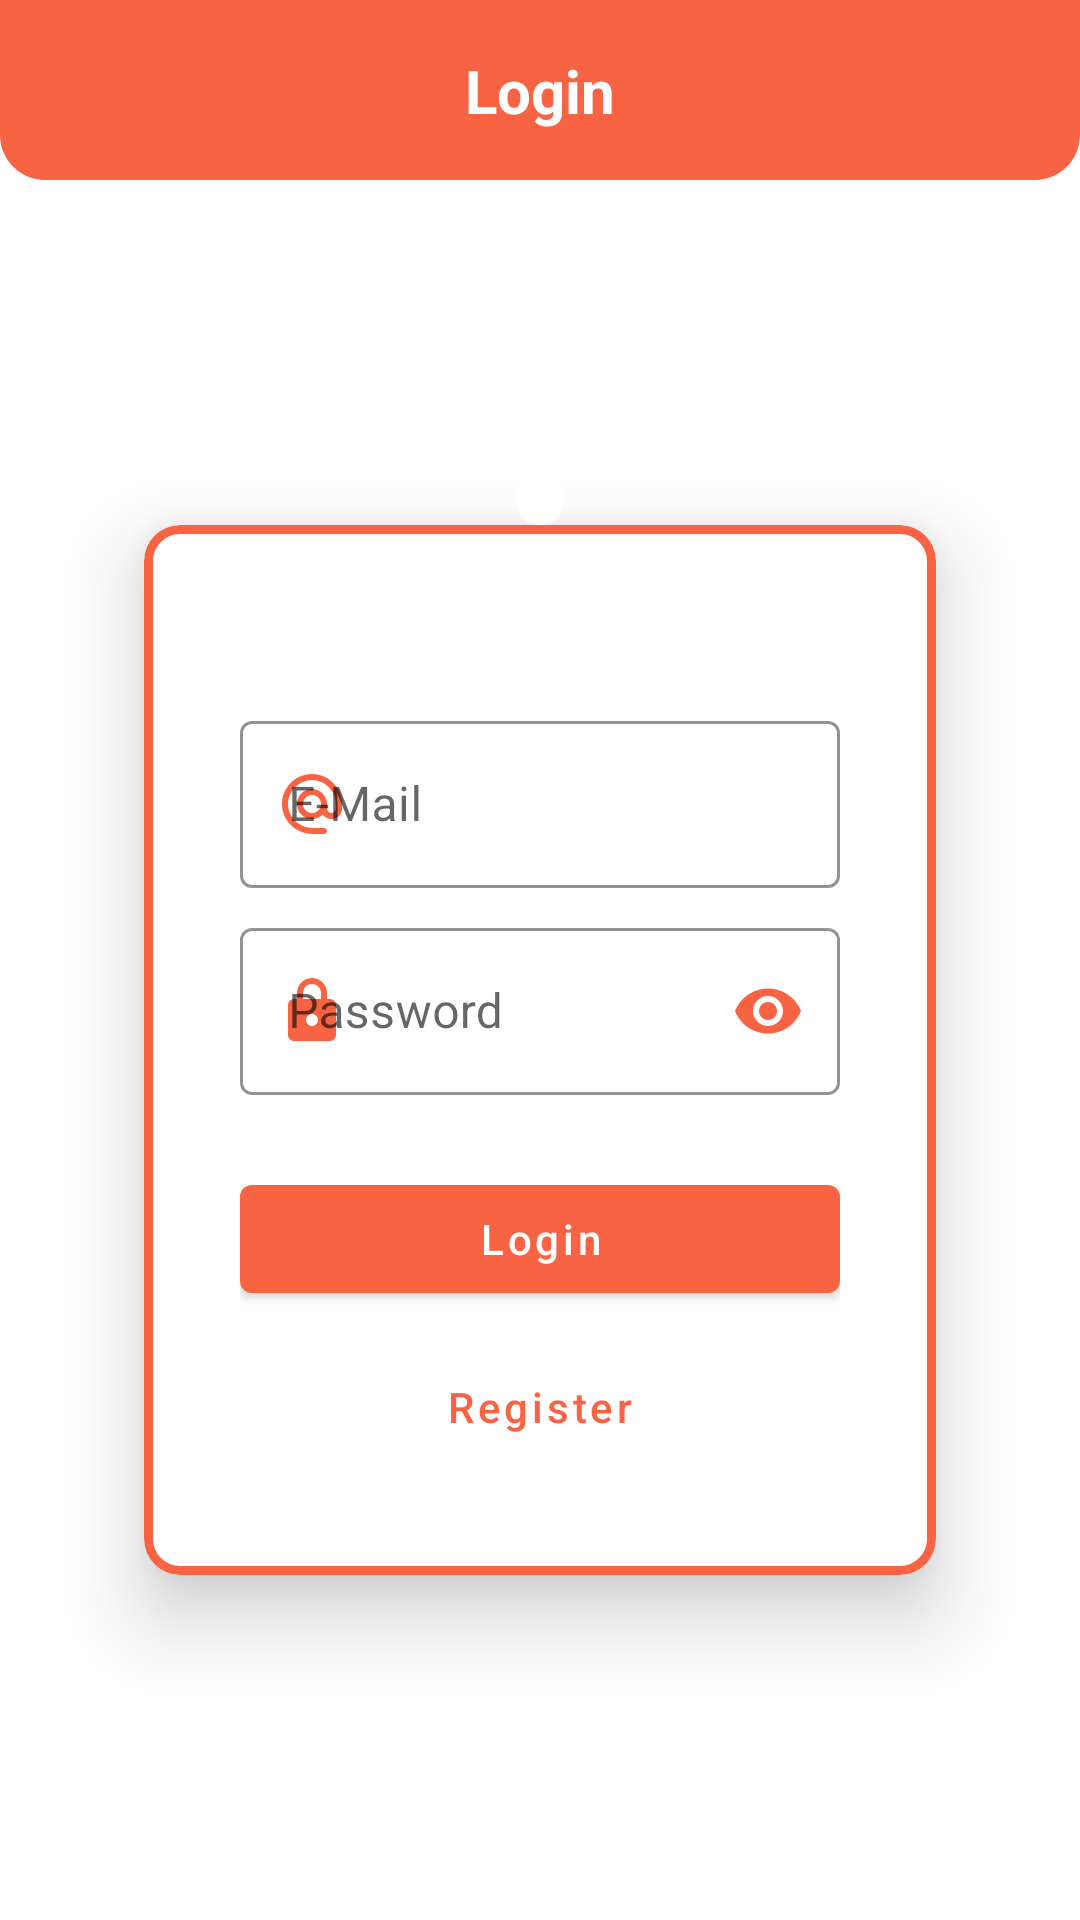

Layout XML and referenced resources for this Android screen:
<!-- AndroidManifest.xml: application theme Theme.ECommerce -->
<!-- res/layout/fragment_login.xml -->
<?xml version="1.0" encoding="utf-8"?>
<androidx.constraintlayout.widget.ConstraintLayout xmlns:android="http://schemas.android.com/apk/res/android"
    xmlns:app="http://schemas.android.com/apk/res-auto"
    xmlns:tools="http://schemas.android.com/tools"
    android:layout_width="match_parent"
    android:layout_height="match_parent"
    tools:context=".ui.login.LoginFragment">

    <ImageView
        android:id="@+id/imageView5"
        android:layout_width="0dp"
        android:layout_height="60dp"
        app:layout_constraintEnd_toEndOf="parent"
        app:layout_constraintStart_toStartOf="parent"
        app:layout_constraintTop_toTopOf="parent"
        app:srcCompat="@drawable/bg_toolbar" />

    <TextView
        android:id="@+id/textView6"
        android:layout_width="wrap_content"
        android:layout_height="wrap_content"
        android:text="Login"
        android:textColor="@color/white"
        android:textSize="20sp"
        android:textStyle="bold"
        app:layout_constraintBottom_toBottomOf="@+id/imageView5"
        app:layout_constraintEnd_toEndOf="parent"
        app:layout_constraintStart_toStartOf="parent"
        app:layout_constraintTop_toTopOf="parent" />

    <com.google.android.material.card.MaterialCardView
        android:id="@+id/materialCardView"
        android:layout_width="0dp"
        android:layout_height="wrap_content"
        android:layout_marginStart="48dp"
        android:layout_marginEnd="48dp"
        app:cardCornerRadius="12dp"
        app:cardElevation="16dp"
        app:layout_constraintBottom_toBottomOf="parent"
        app:layout_constraintEnd_toEndOf="parent"
        app:layout_constraintStart_toStartOf="parent"
        app:layout_constraintTop_toBottomOf="@+id/imageView5"
        app:strokeColor="@color/orange"
        app:strokeWidth="3dp">

        <androidx.constraintlayout.widget.ConstraintLayout
            android:layout_width="match_parent"
            android:layout_height="match_parent"
            android:paddingHorizontal="32dp"
            android:paddingTop="60dp"
            android:paddingBottom="32dp">

            <com.google.android.material.textfield.TextInputLayout
                android:id="@+id/til_email"
                style="@style/Widget.MaterialComponents.TextInputLayout.OutlinedBox"
                android:layout_width="0dp"
                android:layout_height="wrap_content"
                app:boxStrokeColor="@color/orange"
                app:hintTextColor="@color/orange"
                app:layout_constraintBottom_toTopOf="@+id/til_password"
                app:layout_constraintEnd_toEndOf="parent"
                app:layout_constraintHorizontal_bias="0.5"
                app:layout_constraintStart_toStartOf="parent"
                app:layout_constraintTop_toTopOf="parent"
                app:layout_constraintVertical_chainStyle="packed"
                app:startIconDrawable="@drawable/ic_email"
                app:startIconTint="@color/orange">

                <com.google.android.material.textfield.TextInputEditText
                    android:id="@+id/et_email"
                    android:layout_width="match_parent"
                    android:layout_height="wrap_content"
                    android:hint="E-Mail"
                    android:singleLine="true" />
            </com.google.android.material.textfield.TextInputLayout>

            <com.google.android.material.textfield.TextInputLayout
                android:id="@+id/til_password"
                style="@style/Widget.MaterialComponents.TextInputLayout.OutlinedBox"
                android:layout_width="0dp"
                android:layout_height="wrap_content"
                android:layout_marginTop="8dp"
                app:boxStrokeColor="@color/orange"
                app:hintTextColor="@color/orange"
                app:layout_constraintBottom_toTopOf="@+id/btn_login"
                app:layout_constraintEnd_toEndOf="@+id/til_email"
                app:layout_constraintHorizontal_bias="0.5"
                app:layout_constraintStart_toStartOf="@+id/til_email"
                app:layout_constraintTop_toBottomOf="@+id/til_email"
                app:passwordToggleEnabled="true"
                app:passwordToggleTint="@color/orange"
                app:startIconDrawable="@drawable/ic_password"
                app:startIconTint="@color/orange">

                <com.google.android.material.textfield.TextInputEditText
                    android:id="@+id/et_password"
                    android:layout_width="match_parent"
                    android:layout_height="wrap_content"
                    android:hint="Password"
                    android:inputType="textPassword"
                    android:singleLine="true" />
            </com.google.android.material.textfield.TextInputLayout>

            <com.google.android.material.button.MaterialButton
                android:id="@+id/btn_login"
                android:layout_width="0dp"
                android:layout_height="wrap_content"
                android:layout_marginTop="24dp"
                android:text="Login"
                android:textAllCaps="false"
                app:backgroundTint="@color/orange"
                app:layout_constraintBottom_toTopOf="@+id/btn_register"
                app:layout_constraintEnd_toEndOf="@+id/til_email"
                app:layout_constraintHorizontal_bias="0.5"
                app:layout_constraintStart_toStartOf="@+id/til_email"
                app:layout_constraintTop_toBottomOf="@+id/til_password" />

            <Button
                android:id="@+id/btn_register"
                style="@style/Widget.MaterialComponents.Button.OutlinedButton"
                android:layout_width="0dp"
                android:layout_height="wrap_content"
                android:layout_marginTop="8dp"
                android:text="Register"
                android:textAllCaps="false"
                android:textColor="@color/orange"
                app:layout_constraintBottom_toBottomOf="parent"
                app:layout_constraintEnd_toEndOf="@+id/til_email"
                app:layout_constraintHorizontal_bias="0.5"
                app:layout_constraintStart_toStartOf="@+id/til_email"
                app:layout_constraintTop_toBottomOf="@+id/btn_login"
                app:strokeColor="@color/orange"
                app:strokeWidth="2dp" />

        </androidx.constraintlayout.widget.ConstraintLayout>
    </com.google.android.material.card.MaterialCardView>

    <ImageView
        android:id="@+id/imageView2"
        android:layout_width="64dp"
        android:layout_height="64dp"
        android:background="@drawable/bg_circle_image"
        android:elevation="16dp"
        android:padding="8dp"
        android:src="@drawable/ic_bottomnav_profile"
        app:layout_constraintBottom_toTopOf="@+id/materialCardView"
        app:layout_constraintEnd_toEndOf="@+id/materialCardView"
        app:layout_constraintStart_toStartOf="@+id/materialCardView"
        app:layout_constraintTop_toTopOf="@+id/materialCardView" />

</androidx.constraintlayout.widget.ConstraintLayout>
<!-- resources referenced by this layout -->
<resources>
  <color name="orange">#F86443</color>
  <color name="white">#FFFFFFFF</color>
  <!-- drawable bg_toolbar (drawable) -->
  <?xml version="1.0" encoding="utf-8"?>
  <shape xmlns:android="http://schemas.android.com/apk/res/android">
      <solid android:color="@color/orange" />
  
      <corners
          android:bottomLeftRadius="15dp"
          android:bottomRightRadius="15dp" />
  </shape>
  <!-- drawable ic_bottomnav_profile (drawable) -->
  <vector android:height="24dp"
      android:tint="#FFFFFF"
      android:viewportHeight="24"
      android:viewportWidth="24"
      android:width="24dp"
      xmlns:android="http://schemas.android.com/apk/res/android">
      <path
          android:fillColor="@android:color/white"
          android:pathData="M12,12c2.21,0 4,-1.79 4,-4s-1.79,-4 -4,-4 -4,1.79 -4,4 1.79,4 4,4zM12,14c-2.67,0 -8,1.34 -8,4v1c0,0.55 0.45,1 1,1h14c0.55,0 1,-0.45 1,-1v-1c0,-2.66 -5.33,-4 -8,-4z" />
  </vector>
  <!-- drawable ic_email (drawable) -->
  <vector android:height="24dp"
      android:tint="#FFFFFF"
      android:viewportHeight="24"
      android:viewportWidth="24"
      android:width="24dp"
      xmlns:android="http://schemas.android.com/apk/res/android">
      <path
          android:fillColor="@android:color/white"
          android:pathData="M12.72,2.03C6.63,1.6 1.6,6.63 2.03,12.72 2.39,18.01 7.01,22 12.31,22H16c0.55,0 1,-0.45 1,-1s-0.45,-1 -1,-1h-3.67c-3.73,0 -7.15,-2.42 -8.08,-6.03 -1.49,-5.8 3.91,-11.21 9.71,-9.71C17.58,5.18 20,8.6 20,12.33v1.1c0,0.79 -0.71,1.57 -1.5,1.57s-1.5,-0.78 -1.5,-1.57v-1.25c0,-2.51 -1.78,-4.77 -4.26,-5.12 -3.4,-0.49 -6.27,2.45 -5.66,5.87 0.34,1.91 1.83,3.49 3.72,3.94 1.84,0.43 3.59,-0.16 4.74,-1.33 0.89,1.22 2.67,1.86 4.3,1.21 1.34,-0.53 2.16,-1.9 2.16,-3.34v-1.09c0,-5.31 -3.99,-9.93 -9.28,-10.29zM12,15c-1.66,0 -3,-1.34 -3,-3s1.34,-3 3,-3 3,1.34 3,3 -1.34,3 -3,3z" />
  </vector>
  <!-- drawable ic_password (drawable) -->
  <vector android:height="24dp"
      android:tint="#FFFFFF"
      android:viewportHeight="24"
      android:viewportWidth="24"
      android:width="24dp"
      xmlns:android="http://schemas.android.com/apk/res/android">
      <path
          android:fillColor="@android:color/white"
          android:pathData="M18,8h-1L17,6c0,-2.76 -2.24,-5 -5,-5S7,3.24 7,6v2L6,8c-1.1,0 -2,0.9 -2,2v10c0,1.1 0.9,2 2,2h12c1.1,0 2,-0.9 2,-2L20,10c0,-1.1 -0.9,-2 -2,-2zM12,17c-1.1,0 -2,-0.9 -2,-2s0.9,-2 2,-2 2,0.9 2,2 -0.9,2 -2,2zM9,8L9,6c0,-1.66 1.34,-3 3,-3s3,1.34 3,3v2L9,8z" />
  </vector>
  <style name="Theme.ECommerce" parent="Theme.MaterialComponents.DayNight.NoActionBar">
          
          <item name="colorPrimary">@color/purple_500</item>
          <item name="colorPrimaryVariant">@color/orange</item>
          <item name="colorOnPrimary">@color/white</item>
          
          <item name="colorSecondary">@color/teal_200</item>
          <item name="colorSecondaryVariant">@color/teal_700</item>
          <item name="colorOnSecondary">@color/black</item>
          
          <item name="android:statusBarColor">?attr/colorPrimaryVariant</item>
          
      </style>
  <color name="purple_500">#FF6200EE</color>
  <color name="teal_200">#FF03DAC5</color>
  <color name="teal_700">#FF018786</color>
  <color name="black">#FF000000</color>
</resources>
